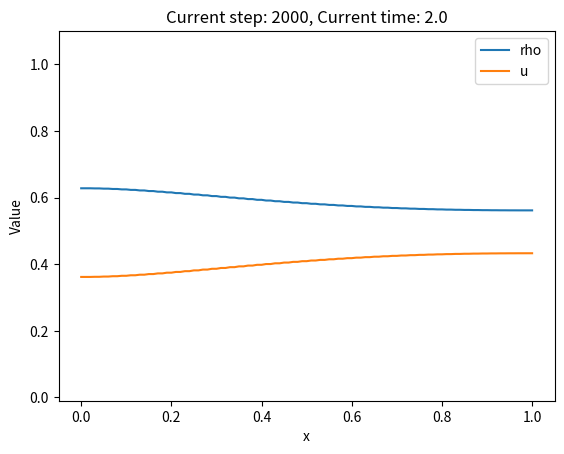

Reproduce this figure in Python.
import numpy as np
import matplotlib.pyplot as plt


# 定义常量
PI = 3.1415926
NUM_MESH_POINTS = 100
SPACE_LENGTH = 1.0
TIME_END = 2.0
MESH_LENGTH = SPACE_LENGTH / NUM_MESH_POINTS
TIME_STEP = 0.1 * MESH_LENGTH
RATIO = 0.5 * TIME_STEP / MESH_LENGTH

# 初始化计算步数
calculation_step = 0


def calculate_lf_flux(rho_final, u_final):
    """
    计算通量（Flux - L - F）函数

    Args:
        rho_final (numpy.ndarray): 密度数组
        u_final (numpy.ndarray): 速度数组

    Returns:
        rho_flux (numpy.ndarray): 密度通量数组
        u_flux (numpy.ndarray): 速度通量数组
    """
    rho_flux = rho_final * u_final
    u_flux = rho_final * u_final ** 2 + 0.5 * rho_final ** 2

    return rho_flux, u_flux


def update_flux(rho_final, u_final):
    """
    更新函数

    Args:
        rho_final (numpy.ndarray): 密度数组
        u_final (numpy.ndarray): 速度数组

    Returns:
        rho_final (numpy.ndarray): 更新后的密度数组
        u_final (numpy.ndarray): 更新后的速度数组
    """
    rho_tmp = np.zeros_like(rho_final)
    u_tmp = np.zeros_like(u_final)

    rho_flux, u_flux = calculate_lf_flux(rho_final, u_final)

    for i, _ in enumerate(rho_final[1:-1], start=1):
        rho_tmp[i] = 0.5 * (rho_final[i - 1] + rho_final[i + 1]) - RATIO * (rho_flux[i + 1] - rho_flux[i - 1])
        u_tmp[i] = 0.5 * (u_final[i - 1] + u_final[i + 1]) - RATIO * (u_flux[i + 1] - u_flux[i - 1])

    rho_final[:] = rho_tmp[:]
    u_final[:] = u_tmp[:]

    rho_final[0] = rho_final[1]
    rho_final[-1] = rho_final[-2]
    u_final[0] = u_final[1]
    u_final[-1] = u_final[-2]

    return rho_final, u_final


def initialize_conditions():
    """
    初始化条件函数

    Returns:
        rho_final (numpy.ndarray): 初始化后的密度数组
        u_final (numpy.ndarray): 初始化后的速度数组
    """
    x_values = np.linspace(0, SPACE_LENGTH, NUM_MESH_POINTS + 1)

    rho_final = np.where(np.abs(x_values) < 0.5, 1.0, 0.1)
    u_final = np.zeros(NUM_MESH_POINTS + 1)

    return rho_final, u_final


if __name__ == "__main__":
    # 初始化用于计算的数组
    rho_final, u_final = initialize_conditions()

    # 创建用于绘制图形的Figure和Axes对象
    fig, ax = plt.subplots()

    # 设置y轴初始范围为0到1
    ax.set_ylim(0, 1)

    # 计算并绘制图片
    for t in np.arange(0, TIME_END + TIME_STEP, TIME_STEP):
        # 获取界面通量
        rho_flux, u_flux = calculate_lf_flux(rho_final, u_final)

        # 计算数值解
        rho_final, u_final = update_flux(rho_final, u_final)

        

        if calculation_step % 100 == 0:
            ax.clear()
            rho_max = np.max([rho_final, u_final])
            rho_min = np.min([rho_final, u_final])

            # 根据数据的最大最小值以及预设的y轴范围，动态调整y轴显示范围
            if rho_max > 1:
                ax.set_ylim(-0.01, rho_max)
            elif rho_min < 0:
                ax.set_ylim(rho_min, 1.1)
            else:
                ax.set_ylim(-0.01, 1.1)

            ax.plot(np.linspace(0, SPACE_LENGTH, NUM_MESH_POINTS + 1), rho_final, label='rho')
            ax.plot(np.linspace(0, SPACE_LENGTH, NUM_MESH_POINTS + 1), u_final, label='u')
            ax.set_xlabel('x')
            ax.set_ylabel('Value')
            ax.set_title(f'Current step: {calculation_step}, Current time: {t}')
            ax.legend()
            plt.draw()
            plt.pause(0.5)
            # 保存每一步的图片
            fig.savefig(f'step_{calculation_step}.png')
            
        calculation_step += 1

    plt.show()

    # 保存最终图片
    fig.savefig('final_result.png')